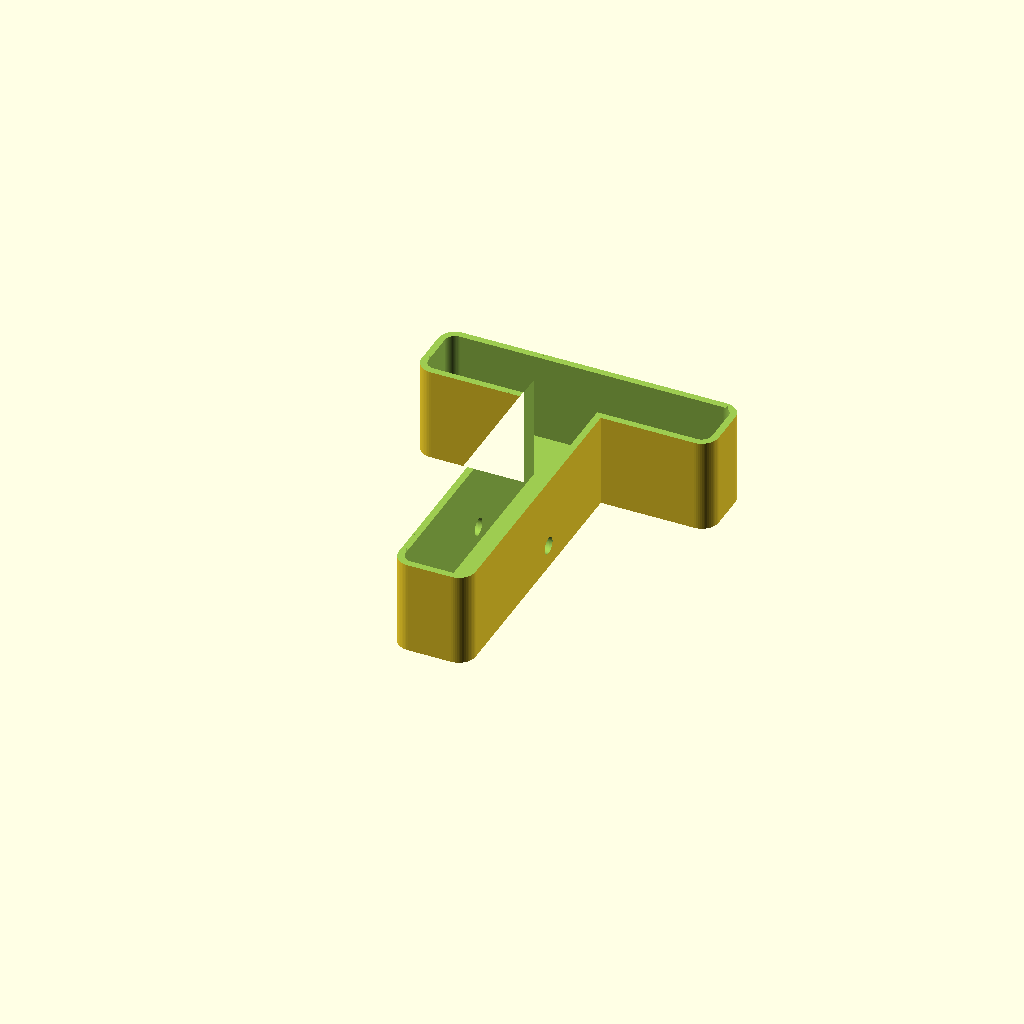
Cell 1: rendered with the file's own defaults.
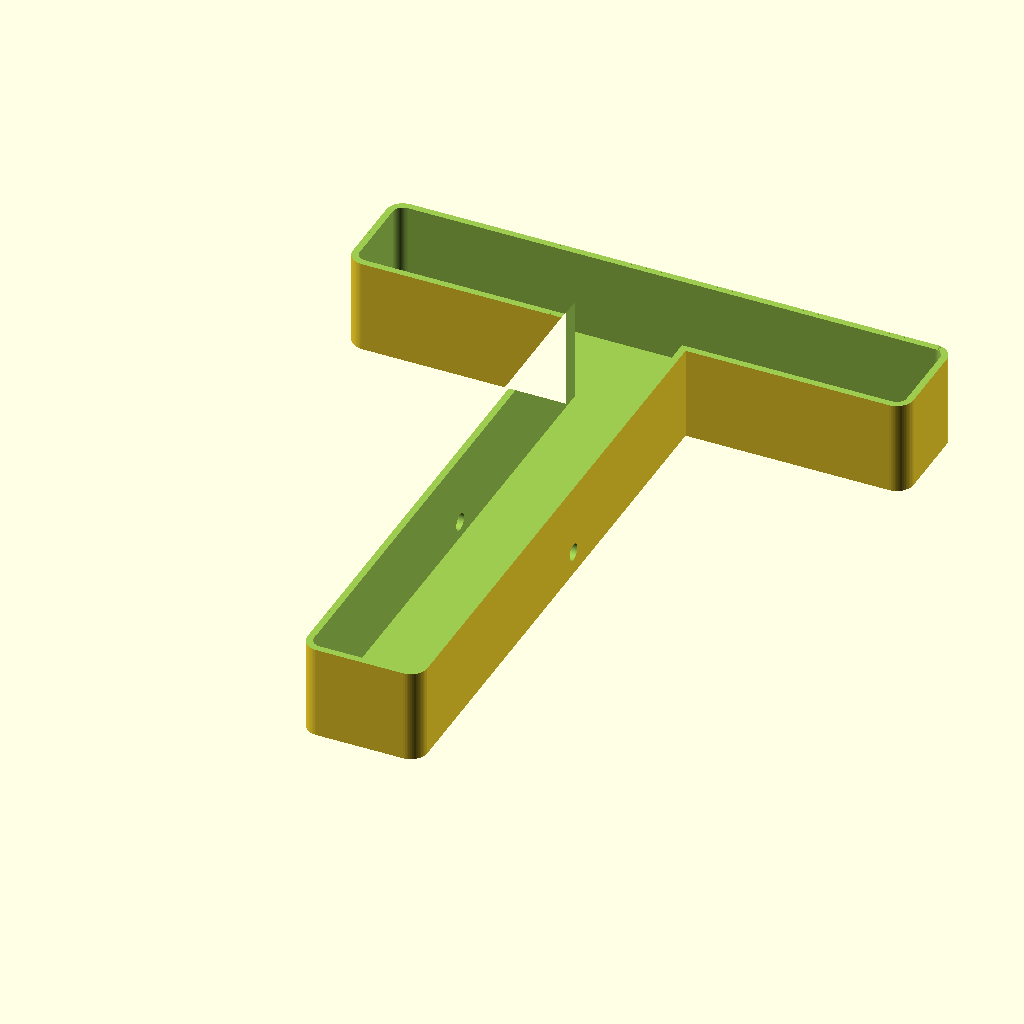
Cell 2: the same model with Font_Size = 200.
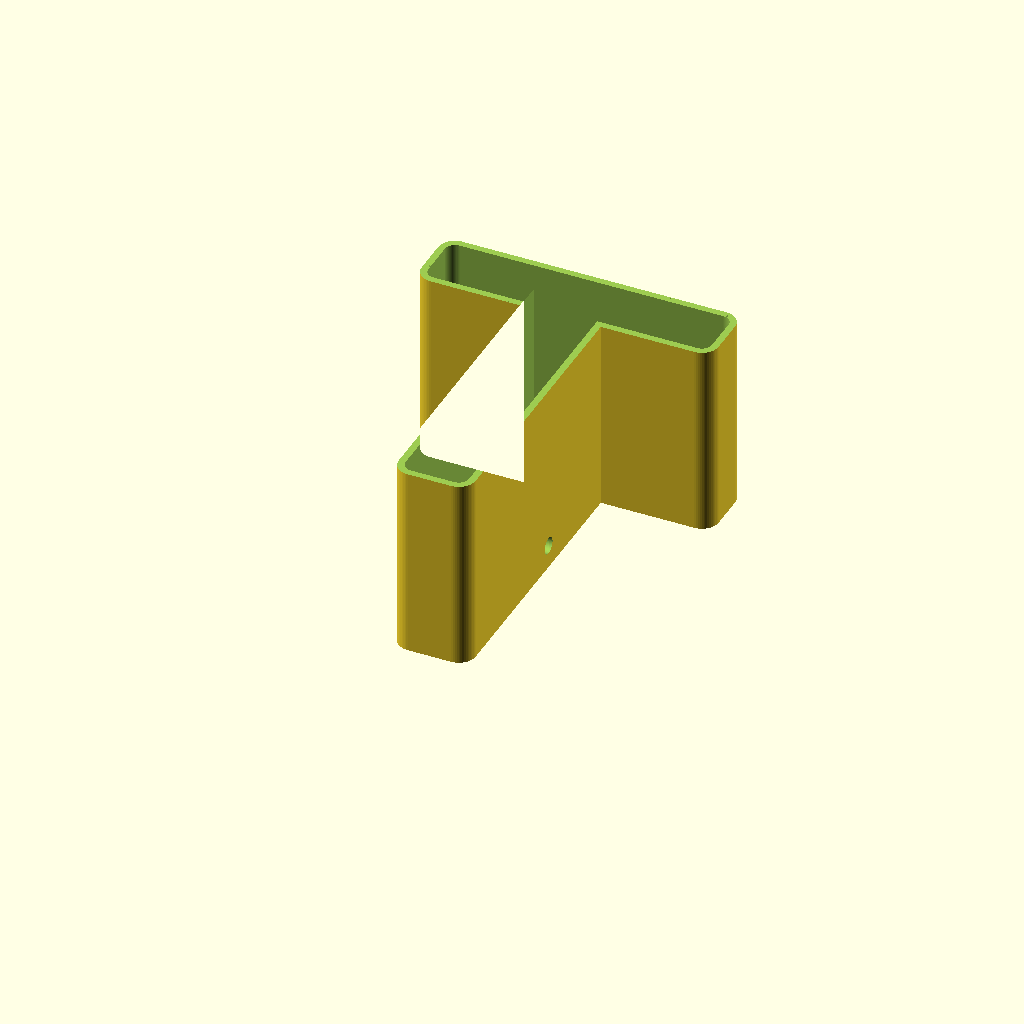
Cell 3: the same model with Sign_Height = 60.
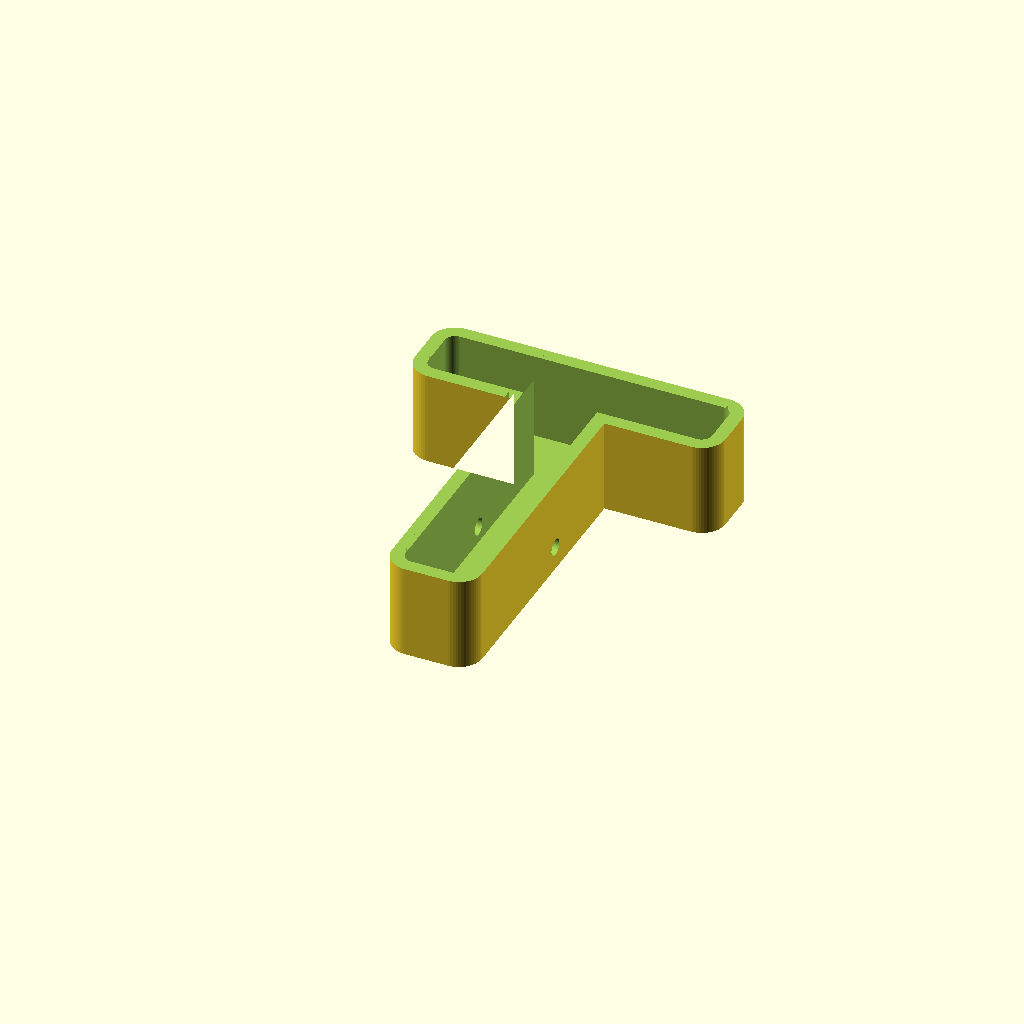
Cell 4: the same model with Wall_Thickness = 4.
One fixed orthographic camera (rotation 55°, 0°, 25°; colour scheme Cornfield) for every cell.
The OpenSCAD source (Alphabet_SCAD/Letter_T.scad):

// AUTOMATICALLY GENERATED FILE: Letter_T
// SIGN SCULPTOR ENGINE V2

Render_Mode = "Body"; // Set to "Lid" to export the cover
Letter = "T";
Font_Size = 100;
Font_Name = "Arial:style=Black";
Light_Type = "Silicone_Neon_6mm";

// -- Engineering Constants --
Sign_Height = 30.0;
Wall_Thickness = 2.0;
Base_Thickness = 2.0;
Lid_Tolerance = 0.15;
Hole_Height = 5.0;
Hole_Size = 5.0;

// -- Logic Engine --
CW = (Light_Type == "Silicone_Neon_6mm") ? 6.0 :
     (Light_Type == "Silicone_Neon_8mm") ? 8.0 :
     (Light_Type == "LED_Strip_10mm")    ? 10.5 :
     (Light_Type == "Individual_Pixels")  ? 14.0 : 6.0;

Lip_Overhang = (Light_Type == "Silicone_Neon_6mm" || Light_Type == "Silicone_Neon_8mm") ? 0.4 : 0.0;

$fn = 60;

module letter_shape() {
    text(text=Letter, size=Font_Size, font=Font_Name, halign="center", valign="center");
}

module body_geometry() {
    difference() {
        // 1. Positive Block
        linear_extrude(Sign_Height)
            offset(r = CW/2 + Wall_Thickness)
            letter_shape();

        // 2. Light Channel
        translate([0,0, Base_Thickness])
            linear_extrude(Sign_Height + 1)
            offset(r = CW/2)
            letter_shape();

        // 3. Friction Lip
        if (Lip_Overhang > 0) {
            translate([0,0, Sign_Height - 2.0])
                linear_extrude(3.0)
                difference() {
                    offset(r = CW/2 + 5) letter_shape();
                    offset(r = CW/2 - Lip_Overhang) letter_shape();
                }
        }
        
        // 4. Lid Shelf
        translate([0,0, Sign_Height - 2.0])
            linear_extrude(3.0)
            offset(r = CW/2 + 1.5)
            letter_shape();

        // 5. WIRE CHANNELS (Dynamic Side Holes)
        // Left Hole
        translate([-Font_Size/1.8, 0, Hole_Height + Base_Thickness])
            rotate([0, 90, 0])
            cylinder(h = Font_Size, r = Hole_Size/2);
            
        // Right Hole
        translate([Font_Size/1.8, 0, Hole_Height + Base_Thickness])
            rotate([0, -90, 0])
            cylinder(h = Font_Size, r = Hole_Size/2);
    }
}

module lid_geometry() {
    color("White")
        linear_extrude(2.0)
        offset(r = (CW/2 + 1.5) - Lid_Tolerance)
        letter_shape();
}

// Render Controller
if (Render_Mode == "Body") {
    body_geometry();
} else if (Render_Mode == "Lid") {
    lid_geometry();
}
Parameter table extracted from the source (name, type, default, range or options):
Render_Mode: string, default "Body"
Letter: string, default "T"
Font_Size: number, default 100
Font_Name: string, default "Arial:style=Black"
Light_Type: string, default "Silicone_Neon_6mm"
Sign_Height: number, default 30
Wall_Thickness: number, default 2
Base_Thickness: number, default 2
Lid_Tolerance: number, default 0.15
Hole_Height: number, default 5
Hole_Size: number, default 5
